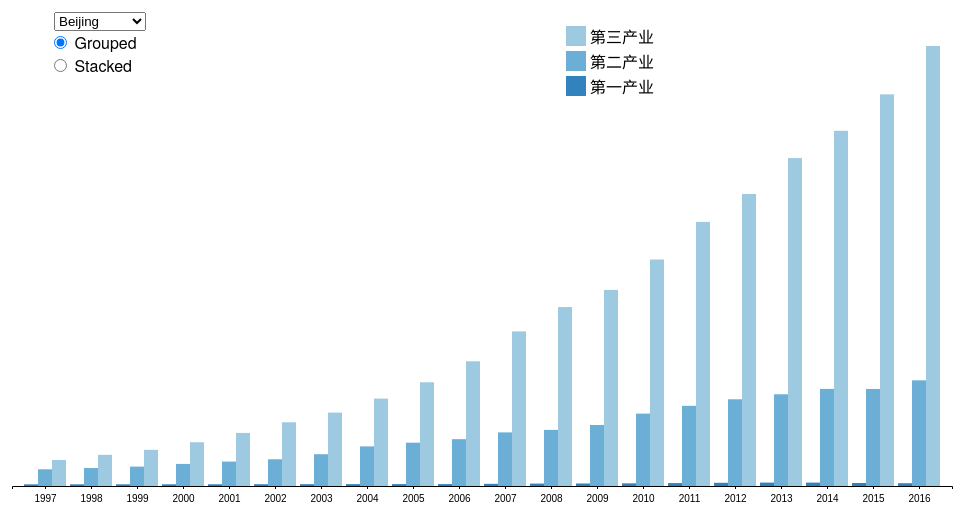
D3 v4 page, settled after 360 driven frames (6 s of simulated time); the page loaded 1 data file(s).



var n = 3, // The number of series.
    m = 20; // The number of values per series.

// The xz array has m elements, representing the x-values shared by all series.
// The yz array has n elements, representing the y-values of each of the n series.
// Each yz[i] is an array of m non-negative numbers representing a y-value for xz[i].
// The y01z array has the same structure as yz, but with stacked [y₀, y₁] instead of y.
var xz = [2016, 2015, 2014, 2013, 2012, 2011, 2010,2009,2008,2007,2006,2005,2004,2003,2002,2001,2000,1999,1998,1997];
var yz = d3.range(n).map(function() { return bumps(m); });
var svg = d3.select("svg").style("background","white"),
    margin = {top: 40, right: 10, bottom: 20, left: 10},
    width = +svg.attr("width") - margin.left - margin.right,
    height = +svg.attr("height") - margin.top - margin.bottom,
    g = svg.append("g").attr("transform", "translate(" + margin.left + "," + margin.top + ")");

d3.csv("./data/Beijing.csv",function(error,data){
  if(error)
    console.log(error);

 // var parseTime = d3.timeParse("%Y");
  data.forEach(function(d) {
      //d.year = parseTime(d.year);
      d.year = +d.year;
      d.value = +d.value;
    });
  //console.log(data);
  for (var i = n - 1; i >= 0; i--) {
    for (var j = m - 1; j >= 0; j--) {
      yz[i][j] = +data[i*m+j].value;
    }
  }
  var y01z = d3.stack().keys(d3.range(n))(d3.transpose(yz)),
  yMax = d3.max(yz, function(y) { return d3.max(y); }),
  y1Max = d3.max(y01z, function(y) { return d3.max(y, function(d) { return d[1]; }); });

  var x = d3.scaleBand().domain(xz.reverse())
    .rangeRound([0, width])
    .padding(0.08);

  var y = d3.scaleLinear()
      .domain([0, y1Max])
      .range([height, 0]);

  var color = d3.scaleOrdinal()
      .domain(d3.range(n))
      .range(d3.schemeCategory20c);

  var series = g.selectAll(".series")
    .data(y01z)
    .enter().append("g")
      .attr("fill", function(d, i) { return color(i); });

  var rect = series.selectAll("rect")
    .data(function(d) { return d; })
    .enter().append("rect")
      .attr("x", function(d, i) { return x(xz[i]); })
      .attr("y", height)
      .attr("width", x.bandwidth())
      .attr("height", 0);

  rect.transition()
      .delay(function(d, i) { return i * 10; })
      .attr("y", function(d) { return y(d[1]); })
      .attr("height", function(d) { return y(d[0]) - y(d[1]); });

  g.append("g")
      .attr("class", "axis axis--x")
      .attr("transform", "translate(0," + height + ")")
      .call(d3.axisBottom(x)//.tickValues(xz)
          .tickSize(3)
          .tickPadding(6));

  //绘制图例区域
  var legendArea = svg.append("g")
          .attr("transform", "translate("+width*0.6+","+10+")");

  //绑定数据，设置每个图例的位置
  var legend = legendArea.selectAll("g")
          .data(["第一产业","第二产业","第三产业"])
          .enter()
          .append("g")
          .attr("transform", function (d, i) {
              return "translate(" + 0 +","+(60-i*25)+ ")";
          });
  //添加图例的矩形色块
  legend.append("rect")
          .attr("width", 20)
          .attr("height", 20)
          .style("fill", function (d, i) {
              return color(i)
          });

  //添加图例文字
  legend.append("text")
          .attr("x", 24)
          .attr("y", 11)
          .style("fill", "#000")
          .attr("dy", ".35em")
          .text(function (d, i) {
              return d;
          });

  d3.select("#my_select").on("click",function(){
    var selected_province = "./data/"+this.options[my_select.selectedIndex].text+".csv";
    d3.csv(selected_province,function(error,data){
      if(error)
        console.log(error);

      data.forEach(function(d) {
          d.year = +d.year;
          d.value = +d.value;
        });

      for (var i = n - 1; i >= 0; i--) {
        for (var j = m - 1; j >= 0; j--) {
          yz[i][j] = +data[i*m+j].value;
        }
      }
      y01z = d3.stack().keys(d3.range(n))(d3.transpose(yz)),
      yMax = d3.max(yz, function(y) { return d3.max(y); }),
      y1Max = d3.max(y01z, function(y) { return d3.max(y, function(d) { return d[1]; }); });

      y = d3.scaleLinear()
      .domain([0, y1Max])
      .range([height, 0]);

      series.data(y01z);
      rect.data(function(d) { return d; });

      timeout.stop();
      var grouped_ = d3.select("input[value=\"grouped\"]");
     // console.log(grouped_._groups[0][0].checked);
      if (grouped_._groups[0][0].checked) transitionGrouped();
      else transitionStacked();
   });

  });
  d3.selectAll("input")
      .on("change", changed);

  var timeout = d3.timeout(function() {
    d3.select("input[value=\"grouped\"]")
        .property("checked", true)
        .dispatch("change");
  }, 2000);

  function changed() {
    timeout.stop();
    if (this.value === "grouped") transitionGrouped();
    else transitionStacked();
  }

  function transitionGrouped() {
    y.domain([0, yMax]);

    rect.transition()
        .duration(500)
        .delay(function(d, i) { return i * 10; })
        .attr("x", function(d, i) { return x(xz[i]) + x.bandwidth() / n * this.parentNode.__data__.key; })
        .attr("width", x.bandwidth() / n)
      .transition()
        .attr("y", function(d) { return y(d[1] - d[0]); })
        .attr("height", function(d) { return y(0) - y(d[1] - d[0]); });
  }

  function transitionStacked() {
    y.domain([0, y1Max]);

    rect.transition()
        .duration(500)
        .delay(function(d, i) { return i * 10; })
        .attr("y", function(d) { return y(d[1]); })
        .attr("height", function(d) { return y(d[0]) - y(d[1]); })
        .transition()
        .attr("x", function(d, i) { return x(xz[i]); })
        .attr("width", x.bandwidth());
  }

});


// Returns an array of m psuedorandom, smoothly-varying non-negative numbers.
// Inspired by Lee Byron’s test data generator.
// http://leebyron.com/streamgraph/
function bumps(m) {
  var values = [], i, j, w, x, y, z;

  // Initialize with uniform random values in [0.1, 0.2).
  for (i = 0; i < m; ++i) {
    values[i] = 0.1 + 0.1 * Math.random();
  }

  // Add five random bumps.
  for (j = 0; j < 5; ++j) {
    x = 1 / (0.1 + Math.random());
    y = 2 * Math.random() - 0.5;
    z = 10 / (0.1 + Math.random());
    for (i = 0; i < m; i++) {
      w = (i / m - y) * z;
      values[i] += x * Math.exp(-w * w);
    }
  }

  // Ensure all values are positive.
  for (i = 0; i < m; ++i) {
    values[i] = Math.max(0, values[i]);
  }

  return values;
}



### data: data/Beijing.csv
?province, value, year
第一产业, 77.18, 1997
第一产业, 77.86, 1998
第一产业, 78.35, 1999
第一产业, 79.25, 2000
第一产业, 80.78, 2001
第一产业, 82.44, 2002
第一产业, 84.11, 2003
第一产业, 87.36, 2004
第一产业, 88.68, 2005
第一产业, 88.8, 2006
第一产业, 101.3, 2007
第一产业, 112.8, 2008
第一产业, 118.3, 2009
第一产业, 124.4, 2010
第一产业, 136.3, 2011
第一产业, 150.2, 2012
第一产业, 159.6, 2013
第一产业, 159, 2014
第一产业, 140.2, 2015
第一产业, 129.8, 2016
第二产业, 781.9, 1997
第二产业, 840.6, 1998
第二产业, 907.3, 1999
第二产业, 1033, 2000
第二产业, 1142, 2001
第二产业, 1250, 2002
第二产业, 1487, 2003
第二产业, 1854, 2004
第二产业, 2027, 2005
第二产业, 2191, 2006
第二产业, 2509, 2007
第二产业, 2626, 2008
第二产业, 2856, 2009
第二产业, 3388, 2010
第二产业, 3752, 2011
第二产业, 4059, 2012
第二产业, 4293, 2013
第二产业, 4545, 2014
第二产业, 4543, 2015
第二产业, 4944, 2016
第三产业, 1218, 1997
第三产业, 1459, 1998
第三产业, 1693, 1999
第三产业, 2049, 2000
第三产业, 2485, 2001
第三产业, 2983, 2002
第三产业, 3436, 2003
第三产业, 4092, 2004
第三产业, 4854, 2005
第三产业, 5838, 2006
第三产业, 7236, 2007
第三产业, 8376, 2008
第三产业, 9179, 2009
第三产业, 10601, 2010
第三产业, 12363, 2011
第三产业, 13670, 2012
第三产业, 15349, 2013
第三产业, 16627, 2014
第三产业, 18332, 2015
第三产业, 20595, 2016